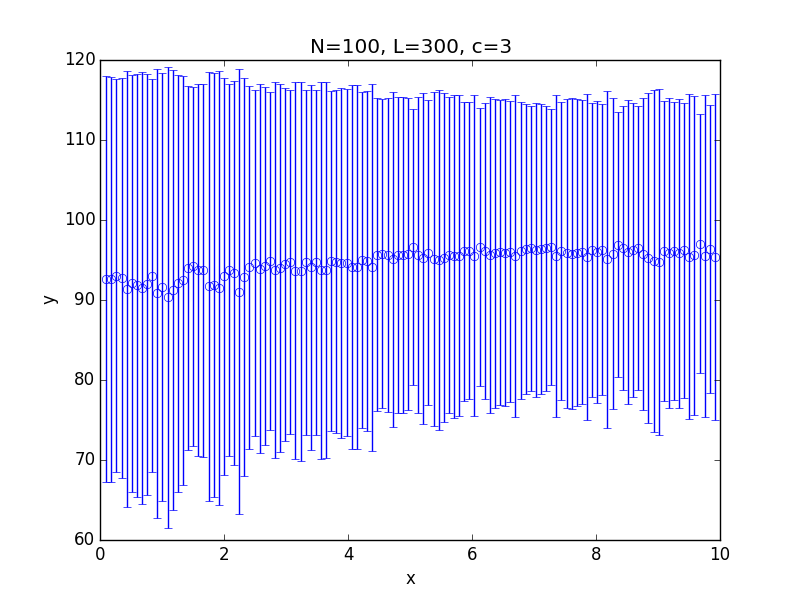

Data behind this chart, as committed beside it:
x; 0.100000; 0.182500; 0.265000; 0.347500; 0.430000; 0.512500; 0.595000; 0.677500; 0.760000; 0.842500; 0.925000; 1.007500; 1.090000; 1.172500; 1.255000; 1.337500; 1.420000; 1.502500; 1.585000; 1.667500; 1.750000; 1.832500; 1.915000
y; 92.61; 92.57; 93.03; 92.77; 91.35; 92.09; 91.87; 91.51; 91.95; 93.03; 90.82; 91.64; 90.32; 91.2; 92.12; 92.44; 94.02; 94.19; 93.73; 93.73; 91.7; 91.86; 91.5
std; 25.33; 25.33; 24.55; 25.01; 27.24; 26.08; 26.44; 27; 26.31; 24.58; 28.05; 26.79; 28.75; 27.5; 26.06; 25.55; 22.76; 22.39; 23.26; 23.33; 26.8; 26.55; 27.09
